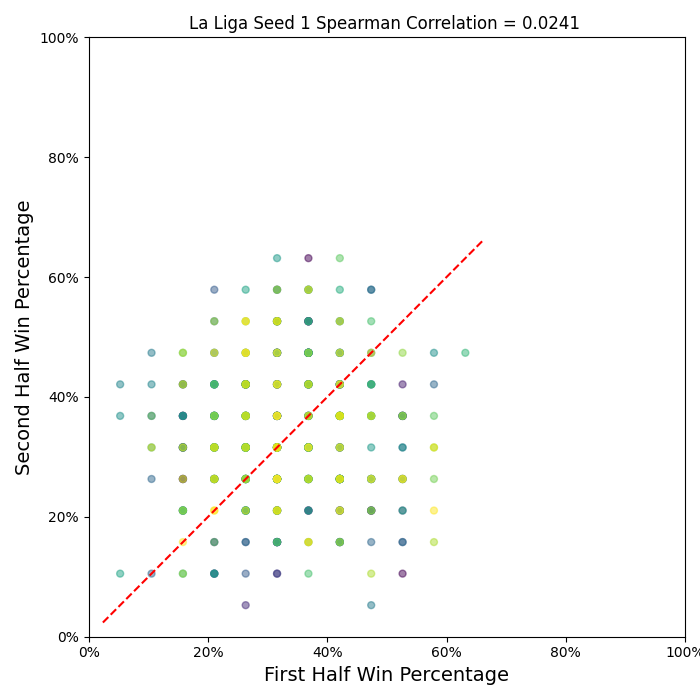

Data behind this chart, as committed beside it:
league, season, team, first_half_win_pct, second_half_win_pct, n_first, n_second
La Liga, 2000, ALA, 0.3158, 0.5789, 19.0, 19.0
La Liga, 2000, ATHB, 0.4211, 0.1579, 19.0, 19.0
La Liga, 2000, BARC, 0.3684, 0.4737, 19.0, 19.0
La Liga, 2000, CEL, 0.3684, 0.6316, 19.0, 19.0
La Liga, 2000, ESP, 0.1579, 0.2105, 19.0, 19.0
La Liga, 2000, LAC, 0.2105, 0.1579, 19.0, 19.0
La Liga, 2000, LASP, 0.3684, 0.2105, 19.0, 19.0
La Liga, 2000, MALL, 0.3158, 0.3158, 19.0, 19.0
La Liga, 2000, MLG, 0.2105, 0.1053, 19.0, 19.0
La Liga, 2000, NUM, 0.3158, 0.4737, 19.0, 19.0
La Liga, 2000, OSA, 0.3684, 0.5263, 19.0, 19.0
La Liga, 2000, OVI, 0.2632, 0.2632, 19.0, 19.0
La Liga, 2000, RAYO, 0.5263, 0.1053, 19.0, 19.0
La Liga, 2000, RMA, 0.3158, 0.5263, 19.0, 19.0
La Liga, 2000, RSO, 0.2632, 0.4211, 19.0, 19.0
La Liga, 2000, SAN, 0.3158, 0.1579, 19.0, 19.0
La Liga, 2000, VIL, 0.5263, 0.2632, 19.0, 19.0
La Liga, 2000, VLC, 0.4737, 0.2105, 19.0, 19.0
La Liga, 2000, VLLD, 0.1579, 0.3684, 19.0, 19.0
La Liga, 2000, ZAR, 0.1579, 0.3158, 19.0, 19.0
La Liga, 2001, ALA, 0.3158, 0.4737, 19.0, 19.0
La Liga, 2001, ATHB, 0.4211, 0.2105, 19.0, 19.0
La Liga, 2001, BARC, 0.3684, 0.5263, 19.0, 19.0
La Liga, 2001, BET, 0.2632, 0.3684, 19.0, 19.0
La Liga, 2001, CEL, 0.1579, 0.3684, 19.0, 19.0
La Liga, 2001, ESP, 0.3158, 0.2105, 19.0, 19.0
La Liga, 2001, LAC, 0.3158, 0.3684, 19.0, 19.0
La Liga, 2001, LASP, 0.2105, 0.3684, 19.0, 19.0
La Liga, 2001, MALL, 0.4737, 0.2105, 19.0, 19.0
La Liga, 2001, MLG, 0.1579, 0.2632, 19.0, 19.0
La Liga, 2001, OSA, 0.3684, 0.2632, 19.0, 19.0
La Liga, 2001, RAYO, 0.4737, 0.2632, 19.0, 19.0
La Liga, 2001, RMA, 0.4211, 0.2632, 19.0, 19.0
La Liga, 2001, RSO, 0.3158, 0.3158, 19.0, 19.0
La Liga, 2001, SEV, 0.3684, 0.3684, 19.0, 19.0
La Liga, 2001, TEN, 0.3158, 0.2632, 19.0, 19.0
La Liga, 2001, VIL, 0.4211, 0.3158, 19.0, 19.0
La Liga, 2001, VLC, 0.4211, 0.4211, 19.0, 19.0
La Liga, 2001, VLLD, 0.3158, 0.3684, 19.0, 19.0
La Liga, 2001, ZAR, 0.3158, 0.4211, 19.0, 19.0
La Liga, 2002, ALA, 0.4211, 0.4211, 19.0, 19.0
La Liga, 2002, ATHB, 0.4211, 0.3158, 19.0, 19.0
La Liga, 2002, ATHM, 0.4211, 0.4211, 19.0, 19.0
La Liga, 2002, BARC, 0.2632, 0.3158, 19.0, 19.0
La Liga, 2002, BET, 0.3158, 0.1579, 19.0, 19.0
La Liga, 2002, CEL, 0.2105, 0.2632, 19.0, 19.0
La Liga, 2002, ESP, 0.3158, 0.2105, 19.0, 19.0
La Liga, 2002, LAC, 0.1579, 0.4211, 19.0, 19.0
La Liga, 2002, MALL, 0.3684, 0.5263, 19.0, 19.0
La Liga, 2002, MLG, 0.3684, 0.4211, 19.0, 19.0
La Liga, 2002, OSA, 0.5263, 0.4211, 19.0, 19.0
La Liga, 2002, RAYO, 0.1579, 0.3158, 19.0, 19.0
La Liga, 2002, REC, 0.5263, 0.3684, 19.0, 19.0
La Liga, 2002, RMA, 0.4737, 0.2105, 19.0, 19.0
La Liga, 2002, RSO, 0.4211, 0.2105, 19.0, 19.0
La Liga, 2002, SAN, 0.3684, 0.2105, 19.0, 19.0
La Liga, 2002, SEV, 0.3158, 0.3158, 19.0, 19.0
La Liga, 2002, VIL, 0.3158, 0.2632, 19.0, 19.0
La Liga, 2002, VLC, 0.1579, 0.4211, 19.0, 19.0
La Liga, 2002, VLLD, 0.3684, 0.3158, 19.0, 19.0
... 400 more rows
